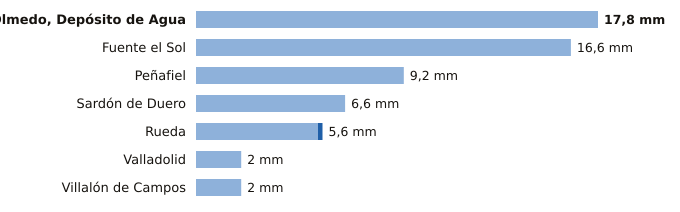

The table this chart was drawn from, first rows:
estacion, provincia, indicativo, mm_6_dias_anteriores, mm_hoy, mm_7_dias, horas_de_hoy
Olmedo, Depósito de Agua, Valladolid, 2503B, 17.8, 0.0, 17.8, 11
Fuente el Sol, Valladolid, 2517A, 16.6, 0.0, 16.6, 12
Peñafiel, Valladolid, 2166Y, 9.2, 0.0, 9.2, 9
Sardón de Duero, Valladolid, 2172Y, 6.6, 0.0, 6.6, 12
Rueda, Valladolid, 2507Y, 5.4, 0.2, 5.6, 14
Valladolid, Valladolid, 2422, 2.0, 0.0, 2.0, 14
Villalón de Campos, Valladolid, 2593D, 2.0, 0.0, 2.0, 14
